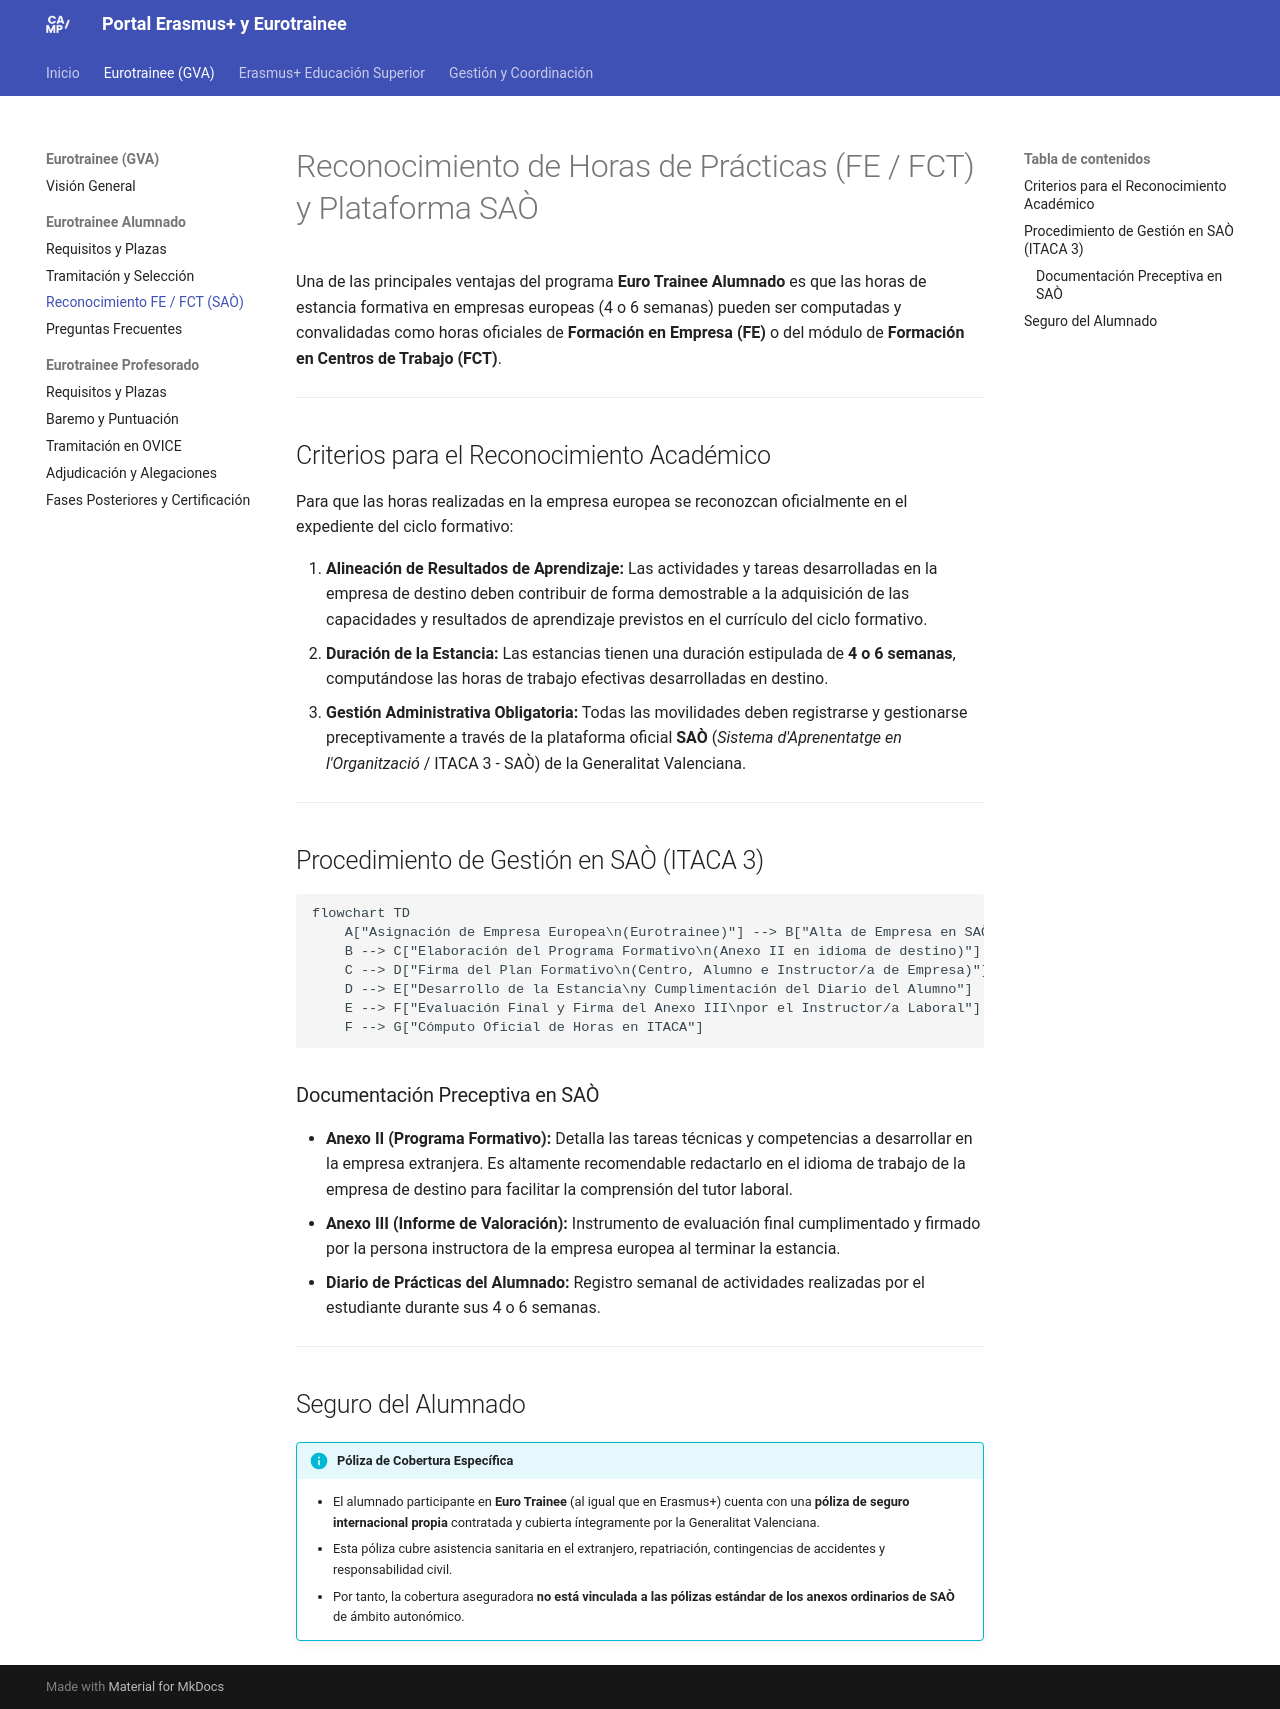

repository: JMAbadLopez/erasmus · page: eurotrainee/alumnado-reconocimiento-sao/index.html · generator: mkdocs

# Reconocimiento de Horas de Prácticas (FE / FCT) y Plataforma SAÒ

Una de las principales ventajas del programa **Euro Trainee Alumnado** es que las horas de estancia formativa en empresas europeas (4 o 6 semanas) pueden ser computadas y convalidadas como horas oficiales de **Formación en Empresa (FE)** o del módulo de **Formación en Centros de Trabajo (FCT)**.

---

## Criterios para el Reconocimiento Académico

Para que las horas realizadas en la empresa europea se reconozcan oficialmente en el expediente del ciclo formativo:

1. **Alineación de Resultados de Aprendizaje:** Las actividades y tareas desarrolladas en la empresa de destino deben contribuir de forma demostrable a la adquisición de las capacidades y resultados de aprendizaje previstos en el currículo del ciclo formativo.
2. **Duración de la Estancia:** Las estancias tienen una duración estipulada de **4 o 6 semanas**, computándose las horas de trabajo efectivas desarrolladas en destino.
3. **Gestión Administrativa Obligatoria:** Todas las movilidades deben registrarse y gestionarse preceptivamente a través de la plataforma oficial **SAÒ** (*Sistema d'Aprenentatge en l'Organització* / ITACA 3 - SAÒ) de la Generalitat Valenciana.

---

## Procedimiento de Gestión en SAÒ (ITACA 3)

```mermaid
flowchart TD
    A["Asignación de Empresa Europea\n(Eurotrainee)"] --> B["Alta de Empresa en SAÒ\n(Módulo Empresas Internacionales)"]
    B --> C["Elaboración del Programa Formativo\n(Anexo II en idioma de destino)"]
    C --> D["Firma del Plan Formativo\n(Centro, Alumno e Instructor/a de Empresa)"]
    D --> E["Desarrollo de la Estancia\ny Cumplimentación del Diario del Alumno"]
    E --> F["Evaluación Final y Firma del Anexo III\npor el Instructor/a Laboral"]
    F --> G["Cómputo Oficial de Horas en ITACA"]
```

### Documentación Preceptiva en SAÒ
- **Anexo II (Programa Formativo):** Detalla las tareas técnicas y competencias a desarrollar en la empresa extranjera. Es altamente recomendable redactarlo en el idioma de trabajo de la empresa de destino para facilitar la comprensión del tutor laboral.
- **Anexo III (Informe de Valoración):** Instrumento de evaluación final cumplimentado y firmado por la persona instructora de la empresa europea al terminar la estancia.
- **Diario de Prácticas del Alumnado:** Registro semanal de actividades realizadas por el estudiante durante sus 4 o 6 semanas.

---

## Seguro del Alumnado

!!! info "Póliza de Cobertura Específica"
    - El alumnado participante en **Euro Trainee** (al igual que en Erasmus+) cuenta con una **póliza de seguro internacional propia** contratada y cubierta íntegramente por la Generalitat Valenciana.
    - Esta póliza cubre asistencia sanitaria en el extranjero, repatriación, contingencias de accidentes y responsabilidad civil.
    - Por tanto, la cobertura aseguradora **no está vinculada a las pólizas estándar de los anexos ordinarios de SAÒ** de ámbito autonómico.
